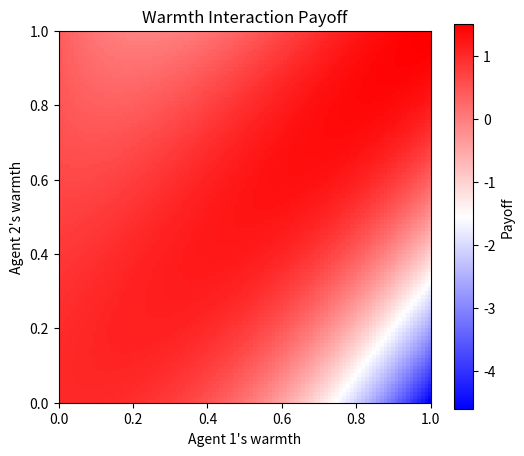

The script that saved this image:
import numpy as np


def calculate_warmth_payoff(
    w1: float, w2: float, alpha: float = 4, beta: float = 10
) -> float:
    """Calculate payoff for warmth interaction between two agents.

    Args:
        w1: warmth of first agent (0-1)
        w2: warmth of second agent (0-1)
        alpha: mismatch penalty factor
        beta: risk factor weight

    Returns:
        float: payoff value
    """
    # Ensure inputs are in valid range
    w1 = np.clip(w1, 0, 1)
    w2 = np.clip(w2, 0, 1)

    # Calculate payoff components
    mismatch = (w1 - w2) ** 2
    warmth_bonus = (w1 + w2) / 4  # Reward for mutual warmth
    risk_factor = w1
    penalty = risk_factor * mismatch * beta
    base_payoff = np.exp(-alpha * mismatch)

    # Add warmth bonus to base payoff
    return base_payoff + warmth_bonus - penalty


def plot_payoff_heatmap(alpha: float = 2, beta: float = 5):
    """Separate function to visualize the payoff function"""
    import matplotlib.pyplot as plt

    w1 = np.linspace(0, 1, 100)
    w2 = np.linspace(0, 1, 100)
    W1, W2 = np.meshgrid(w1, w2)

    P = np.zeros_like(W1)
    for i in range(len(w1)):
        for j in range(len(w2)):
            P[i, j] = calculate_warmth_payoff(W1[i, j], W2[i, j], alpha, beta)

    plt.figure(figsize=(6, 5))
    plt.imshow(P, extent=[0, 1, 0, 1], origin="lower", cmap="bwr")
    plt.colorbar(label="Payoff")
    plt.xlabel("Agent 1's warmth")
    plt.ylabel("Agent 2's warmth")
    plt.title("Warmth Interaction Payoff")
    plt.show()


if __name__ == "__main__":
    # Only show plot when running this file directly
    plot_payoff_heatmap()
